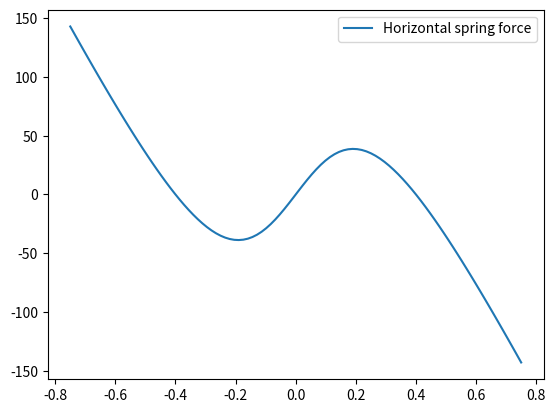

Generate this figure with matplotlib:
import numpy as np
import matplotlib.pyplot as plt

m = 5       # kg
k = 500     # N/m
l0 = 0.5    # m
h = 0.3     # m

x = np.linspace(-0.75, 0.75, 100)
Fx = -k*x*(1-l0/np.sqrt(x**2 + h**2))

plt.plot(x, Fx, label='Horizontal spring force')
plt.legend()
plt.show()
